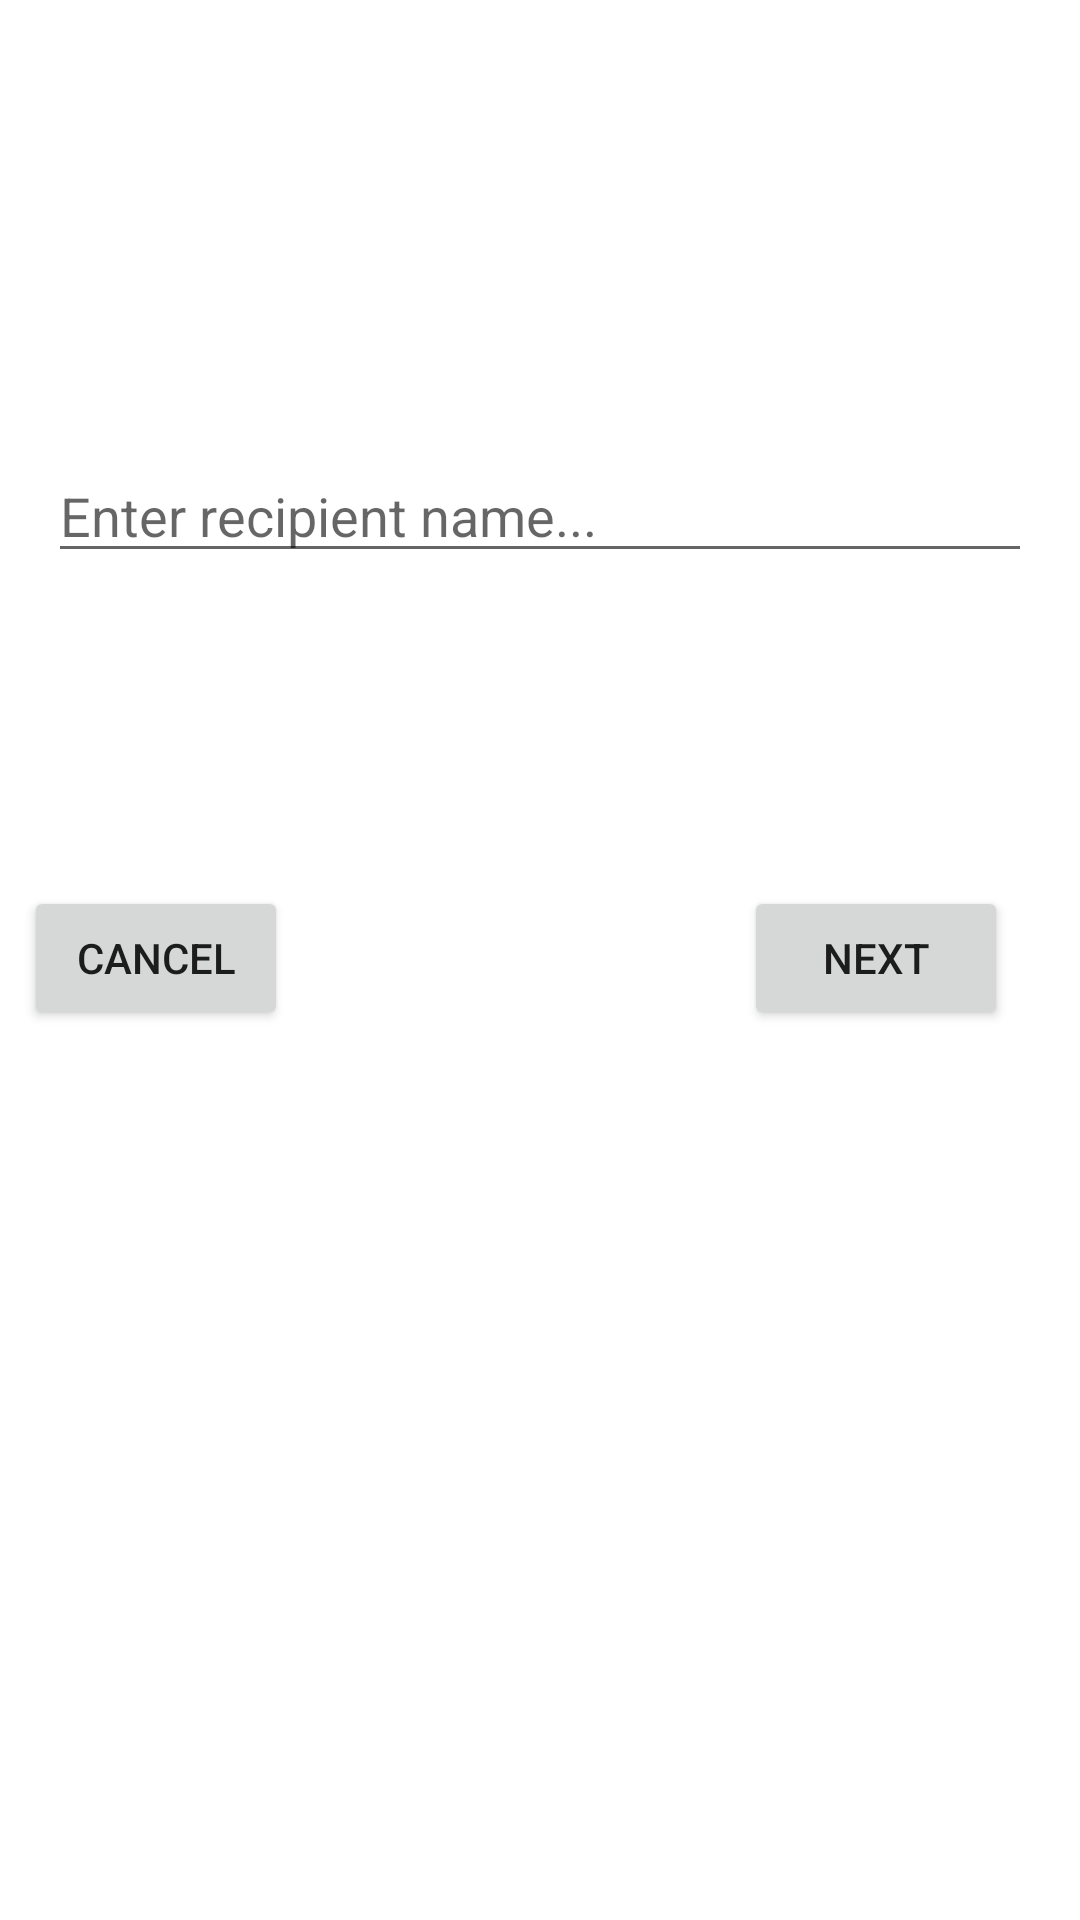

This screen was rendered from an Android layout file. Write that file and the resources it references.
<!-- AndroidManifest.xml: application theme Theme.KotlinNavigationImplementation -->
<!-- res/layout/fragment_choose_receiver.xml -->
<?xml version="1.0" encoding="utf-8"?>
<androidx.constraintlayout.widget.ConstraintLayout xmlns:android="http://schemas.android.com/apk/res/android"
    xmlns:app="http://schemas.android.com/apk/res-auto"
    xmlns:tools="http://schemas.android.com/tools"
    android:layout_width="match_parent"
    android:layout_height="match_parent"
    tools:context=".ChooseReceiverFragment">

    <EditText
        android:id="@+id/et_receiver_name"
        android:layout_width="0dp"
        android:layout_height="wrap_content"
        android:layout_margin="16dp"
        android:hint="Enter recipient name..."
        android:maxLines="1"
        app:layout_constraintBottom_toBottomOf="parent"
        app:layout_constraintEnd_toEndOf="parent"
        app:layout_constraintLeft_toLeftOf="parent"
        app:layout_constraintRight_toRightOf="parent"
        app:layout_constraintStart_toStartOf="parent"
        app:layout_constraintTop_toTopOf="parent"
        app:layout_constraintVertical_bias="0.236" />

    <Button
        android:id="@+id/btn_cancel"
        android:layout_width="wrap_content"
        android:layout_height="wrap_content"
        android:layout_marginLeft="76dp"
        android:layout_marginEnd="264dp"
        android:text="Cancel"
        app:layout_constraintBottom_toBottomOf="parent"
        app:layout_constraintEnd_toEndOf="parent"
        app:layout_constraintLeft_toLeftOf="parent"
        app:layout_constraintTop_toTopOf="parent"
        app:layout_constraintVertical_bias="0.499" />

    <Button
        android:id="@+id/btn_next"
        android:layout_width="wrap_content"
        android:layout_height="wrap_content"
        android:layout_marginStart="248dp"
        android:text="Next"
        app:layout_constraintBottom_toBottomOf="parent"
        app:layout_constraintRight_toRightOf="parent"
        app:layout_constraintStart_toStartOf="parent"
        app:layout_constraintTop_toTopOf="parent"
        app:layout_constraintVertical_bias="0.499" />

</androidx.constraintlayout.widget.ConstraintLayout>
<!-- resources referenced by this layout -->
<resources>
  <style name="Theme.KotlinNavigationImplementation" parent="Theme.MaterialComponents.DayNight.DarkActionBar">
          
          <item name="colorPrimary">@color/purple_500</item>
          <item name="colorPrimaryVariant">@color/purple_700</item>
          <item name="colorOnPrimary">@color/white</item>
          
          <item name="colorSecondary">@color/teal_200</item>
          <item name="colorSecondaryVariant">@color/teal_700</item>
          <item name="colorOnSecondary">@color/black</item>
          
          <item name="android:statusBarColor" tools:targetApi="l">?attr/colorPrimaryVariant</item>
          
      </style>
  <!-- not gathered from this repository: default colours our renderer supplied (Android Studio template values) -->
  <color name="purple_500">#FF6200EE</color>
  <color name="purple_700">#FF3700B3</color>
  <color name="teal_200">#FF03DAC5</color>
  <color name="teal_700">#FF018786</color>
  <color name="black">#FF000000</color>
  <color name="white">#FFFFFFFF</color>
</resources>
